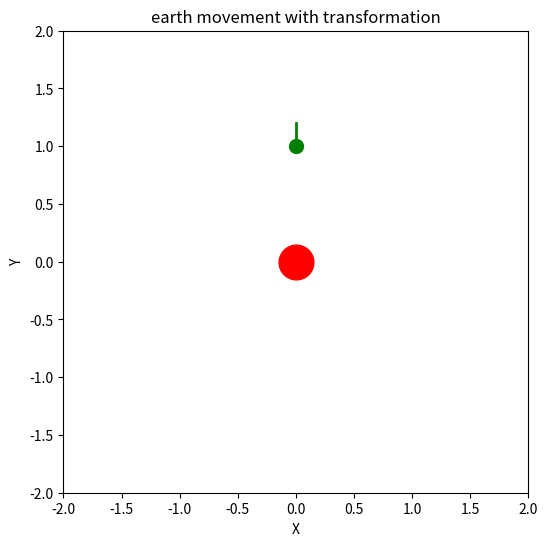

Write Python code to recreate this figure. (Note: this script raises an exception after producing the figure.)
import matplotlib.pyplot as plt
import numpy as np

#activity L3.2
#create a figure and axes
fig = plt.figure(figsize=(6,6))
ax = plt.subplot(111)

ax.set_xlim((-2, 2))
ax.set_ylim((-2, 2))
ax.set_xlabel('X')
ax.set_ylabel('Y')
ax.set_title('earth movement with transformation')

#use two points (a vector) to represent earth orientation and location
earth = np.array([[0,0],[1,1.2],[1,1]])
t = np.identity(3)
n_step = 1000
delta_theta = 0.01

def move(t, steps):
    trans = {}
    trans[0] = t
    for i in range(steps):
        movement = np.array([[np.cos(delta_theta), np.sin(delta_theta), 0], [-np.sin(delta_theta), np.cos(delta_theta), 0], [0,0,1]])
        trans[i+1] = np.matmul(trans[i], movement)
    return trans

trans = move(t, n_step)

#movement
sun, = ax.plot([0], [0], 'r.', ms=50)
earth_loc, = ax.plot(earth[0,0], earth[1,0], 'g.', ms=20)
earth_orient, = ax.plot(earth[0,:], earth[1,:], 'g', lw=2)

#animation function this is called sequentially
def update_draw(frames, trans):
    pose = np.matmul(trans[frames], earth)
    earth_loc.set_data(pose[0,0], pose[1,0])
    earth_orient.set_data(pose[0,:], pose[1,:])
    return (earth_orient,)

#show animation
from matplotlib import rc
from matplotlib import animation

#blit=True re-draws only the parts that have changed
anim = animation.FuncAnimation(fig, update_draw, frames=n_step, fargs=(trans,), interval=20, blit=True)

#equivalent to rcParams['animation.html'] = 'html5'
rc('animation', html='html5')
anim
